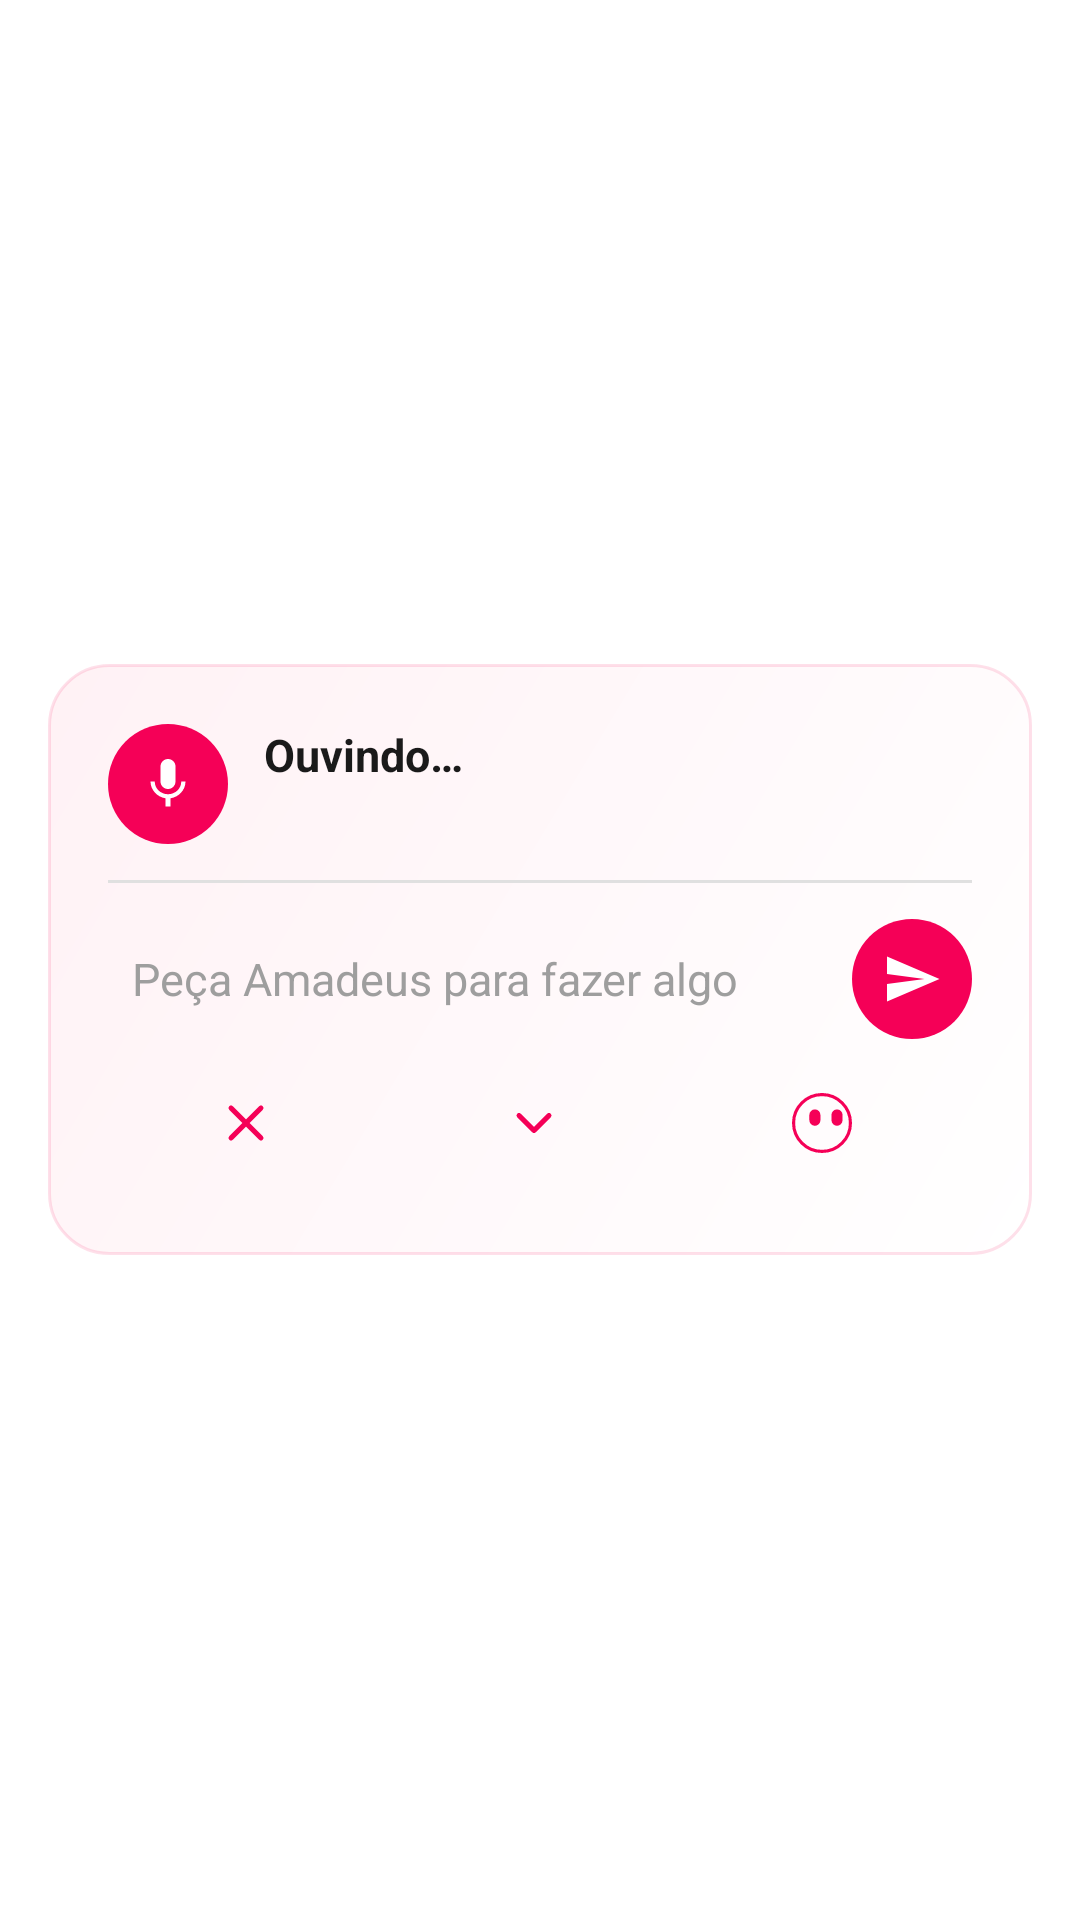

The Android layout XML behind this screen, and the referenced resources:
<!-- AndroidManifest.xml: application theme AppTheme -->
<!-- res/layout/layout_voice_overlay.xml -->
<?xml version="1.0" encoding="utf-8"?>
<LinearLayout xmlns:android="http://schemas.android.com/apk/res/android"
    xmlns:app="http://schemas.android.com/apk/res-auto"
    android:layout_width="match_parent"
    android:layout_height="wrap_content"
    android:gravity="center"
    android:orientation="vertical"
    android:padding="16dp">

    <LinearLayout
        android:layout_width="match_parent"
        android:layout_height="wrap_content"
        android:background="@drawable/bg_floating_menu"
        android:elevation="8dp"
        android:gravity="center"
        android:orientation="vertical"
        android:padding="20dp">

        
        <LinearLayout
            android:id="@+id/areaVoz"
            android:layout_width="match_parent"
            android:layout_height="wrap_content"
            android:layout_marginBottom="12dp"
            android:gravity="center_vertical"
            android:orientation="horizontal">

            <ImageView
                android:layout_width="40dp"
                android:layout_height="40dp"
                android:background="@drawable/bg_floating_button"
                android:contentDescription="@null"
                android:padding="10dp"
                android:src="@drawable/ic_mic"
                android:tint="#FFFFFF" />

            <TextView
                android:id="@+id/textoOuvidoTextView"
                android:layout_width="0dp"
                android:layout_height="wrap_content"
                android:layout_marginStart="12dp"
                android:layout_weight="1"
                android:gravity="start"
                android:minHeight="40dp"
                android:text="@string/ouvindo"
                android:textColor="#1A1A1A"
                android:textSize="15sp"
                android:textStyle="bold" />

        </LinearLayout>

        
        <View
            android:layout_width="match_parent"
            android:layout_height="1dp"
            android:layout_marginBottom="12dp"
            android:background="#E0E0E0" />

        
        <LinearLayout
            android:layout_width="match_parent"
            android:layout_height="wrap_content"
            android:gravity="center_vertical"
            android:orientation="horizontal">

            <EditText
                android:id="@+id/campoComandoEditText"
                android:layout_width="0dp"
                android:layout_height="wrap_content"
                android:layout_weight="1"
                android:background="@null"
                android:hint="@string/ouvir_dica"
                android:imeOptions="actionSend"
                android:padding="8dp"
                android:maxLength="500"
                android:textColor="#1A1A1A"
                android:textColorHint="#9E9E9E"
                android:textSize="15sp" />

            <ImageView
                android:id="@+id/enviarComandoButton"
                android:layout_width="40dp"
                android:layout_height="40dp"
                android:layout_marginStart="8dp"
                android:background="@drawable/bg_floating_button"
                android:contentDescription="@null"
                android:padding="10dp"
                android:src="@drawable/ic_send" />

        </LinearLayout>

        <LinearLayout
            android:layout_width="match_parent"
            android:layout_height="wrap_content"
            android:layout_marginTop="4dp"
            android:orientation="horizontal">

            <com.google.android.material.button.MaterialButton
                android:id="@+id/cancelarOuvirButton"
                style="@style/Widget.Material3.Button.TextButton"
                android:layout_width="0dp"
                android:layout_height="wrap_content"
                android:layout_weight="1"
                android:textSize="13sp"
                app:icon="@drawable/ic_close"
                app:iconGravity="textStart"
                app:iconSize="20dp" />

            <com.google.android.material.button.MaterialButton
                android:id="@+id/minimizarOuvirButton"
                style="@style/Widget.Material3.Button.TextButton"
                android:layout_width="0dp"
                android:layout_height="wrap_content"
                android:layout_weight="1"
                android:textSize="13sp"
                app:icon="@drawable/ic_arrow_down"
                app:iconGravity="textStart"
                app:iconSize="20dp" />

            <com.google.android.material.button.MaterialButton
                android:id="@+id/irParaAmadeusButton"
                style="@style/Widget.Material3.Button.TextButton"
                android:layout_width="0dp"
                android:layout_height="wrap_content"
                android:layout_weight="1"
                android:textSize="13sp"
                app:icon="@drawable/ic_logo_white"
                app:iconGravity="textStart"
                app:iconSize="20dp" />

        </LinearLayout>

    </LinearLayout>

</LinearLayout>
<!-- resources referenced by this layout -->
<resources>
  <!-- drawable bg_floating_button (drawable) -->
  <?xml version="1.0" encoding="utf-8"?>
  <shape xmlns:android="http://schemas.android.com/apk/res/android"
      android:shape="oval">
      <solid android:color="@color/colorPrimary" />
      <size
          android:width="56dp"
          android:height="56dp" />
  </shape>
  <!-- drawable bg_floating_menu (drawable) -->
  <?xml version="1.0" encoding="utf-8"?>
  <shape xmlns:android="http://schemas.android.com/apk/res/android"
      android:shape="rectangle">
      <gradient
          android:angle="135"
          android:startColor="#E6FFFFFF"
          android:endColor="#E6FFF0F4"
          android:type="linear" />
      <corners android:radius="20dp" />
      <stroke
          android:width="1dp"
          android:color="#1FF50057" />
  </shape>
  <!-- drawable ic_arrow_down (drawable) -->
  <vector xmlns:android="http://schemas.android.com/apk/res/android"
      android:width="24dp"
      android:height="24dp"
      android:viewportWidth="24"
      android:viewportHeight="24">
      <path
          android:fillColor="@android:color/transparent"
          android:pathData="M6,9 L12,15 L18,9"
          android:strokeColor="#000000"
          android:strokeWidth="2"
          android:strokeLineCap="round"
          android:strokeLineJoin="round" />
  </vector>
  <!-- drawable ic_close (drawable) -->
  <vector xmlns:android="http://schemas.android.com/apk/res/android"
      android:width="24dp"
      android:height="24dp"
      android:viewportWidth="24"
      android:viewportHeight="24">
      <path
          android:fillColor="@android:color/transparent"
          android:pathData="M18,6 L6,18 M6,6 L18,18"
          android:strokeColor="#000000"
          android:strokeWidth="2"
          android:strokeLineCap="round" />
  </vector>
  <!-- drawable ic_mic (drawable) -->
  <vector xmlns:android="http://schemas.android.com/apk/res/android"
      android:width="24dp"
      android:height="24dp"
      android:viewportHeight="24.0"
      android:viewportWidth="24.0">
      <path
          android:fillColor="#999999"
          android:pathData="M12,14c1.66,0 2.99,-1.34 2.99,-3L15,5c0,-1.66 -1.34,-3 -3,-3S9,3.34 9,5v6c0,1.66 1.34,3 3,3zM17.3,11c0,3 -2.54,5.1 -5.3,5.1S6.7,14 6.7,11L5,11c0,3.41 2.72,6.23 6,6.72L11,21h2v-3.28c3.28,-0.48 6,-3.3 6,-6.72h-1.7z" />
  </vector>
  <!-- drawable ic_send (drawable) -->
  <vector xmlns:android="http://schemas.android.com/apk/res/android"
      android:width="24dp"
      android:height="24dp"
      android:viewportWidth="24"
      android:viewportHeight="24"
      android:tint="#FFFFFF">
    <path
        android:fillColor="@android:color/white"
        android:pathData="M2.01,21L23,12 2.01,3 2,10l15,2 -15,2z"/>
  </vector>
  <string name="ouvindo">Ouvindo…</string>
  <string name="ouvir_dica">Peça Amadeus para fazer algo</string>
  <style name="AppTheme" parent="Theme.MaterialComponents.Light.DarkActionBar">
          <item name="colorPrimary">@color/colorPrimary</item>
          <item name="colorPrimaryDark">@color/colorPrimaryDark</item>
          <item name="colorPrimaryVariant">@color/colorPrimaryDark</item>
          <item name="colorSecondary">@color/colorAccent</item>
          <item name="colorAccent">@color/colorAccent</item>
          <item name="android:windowBackground">@android:color/white</item>
          <item name="android:colorBackground">@android:color/white</item>
          
          <item name="android:windowOptOutEdgeToEdgeEnforcement">true</item>
      </style>
  <color name="colorPrimary">#F50057</color>
  <color name="colorPrimaryDark">#D50000</color>
  <color name="colorAccent">#EEEEEE</color>
</resources>
